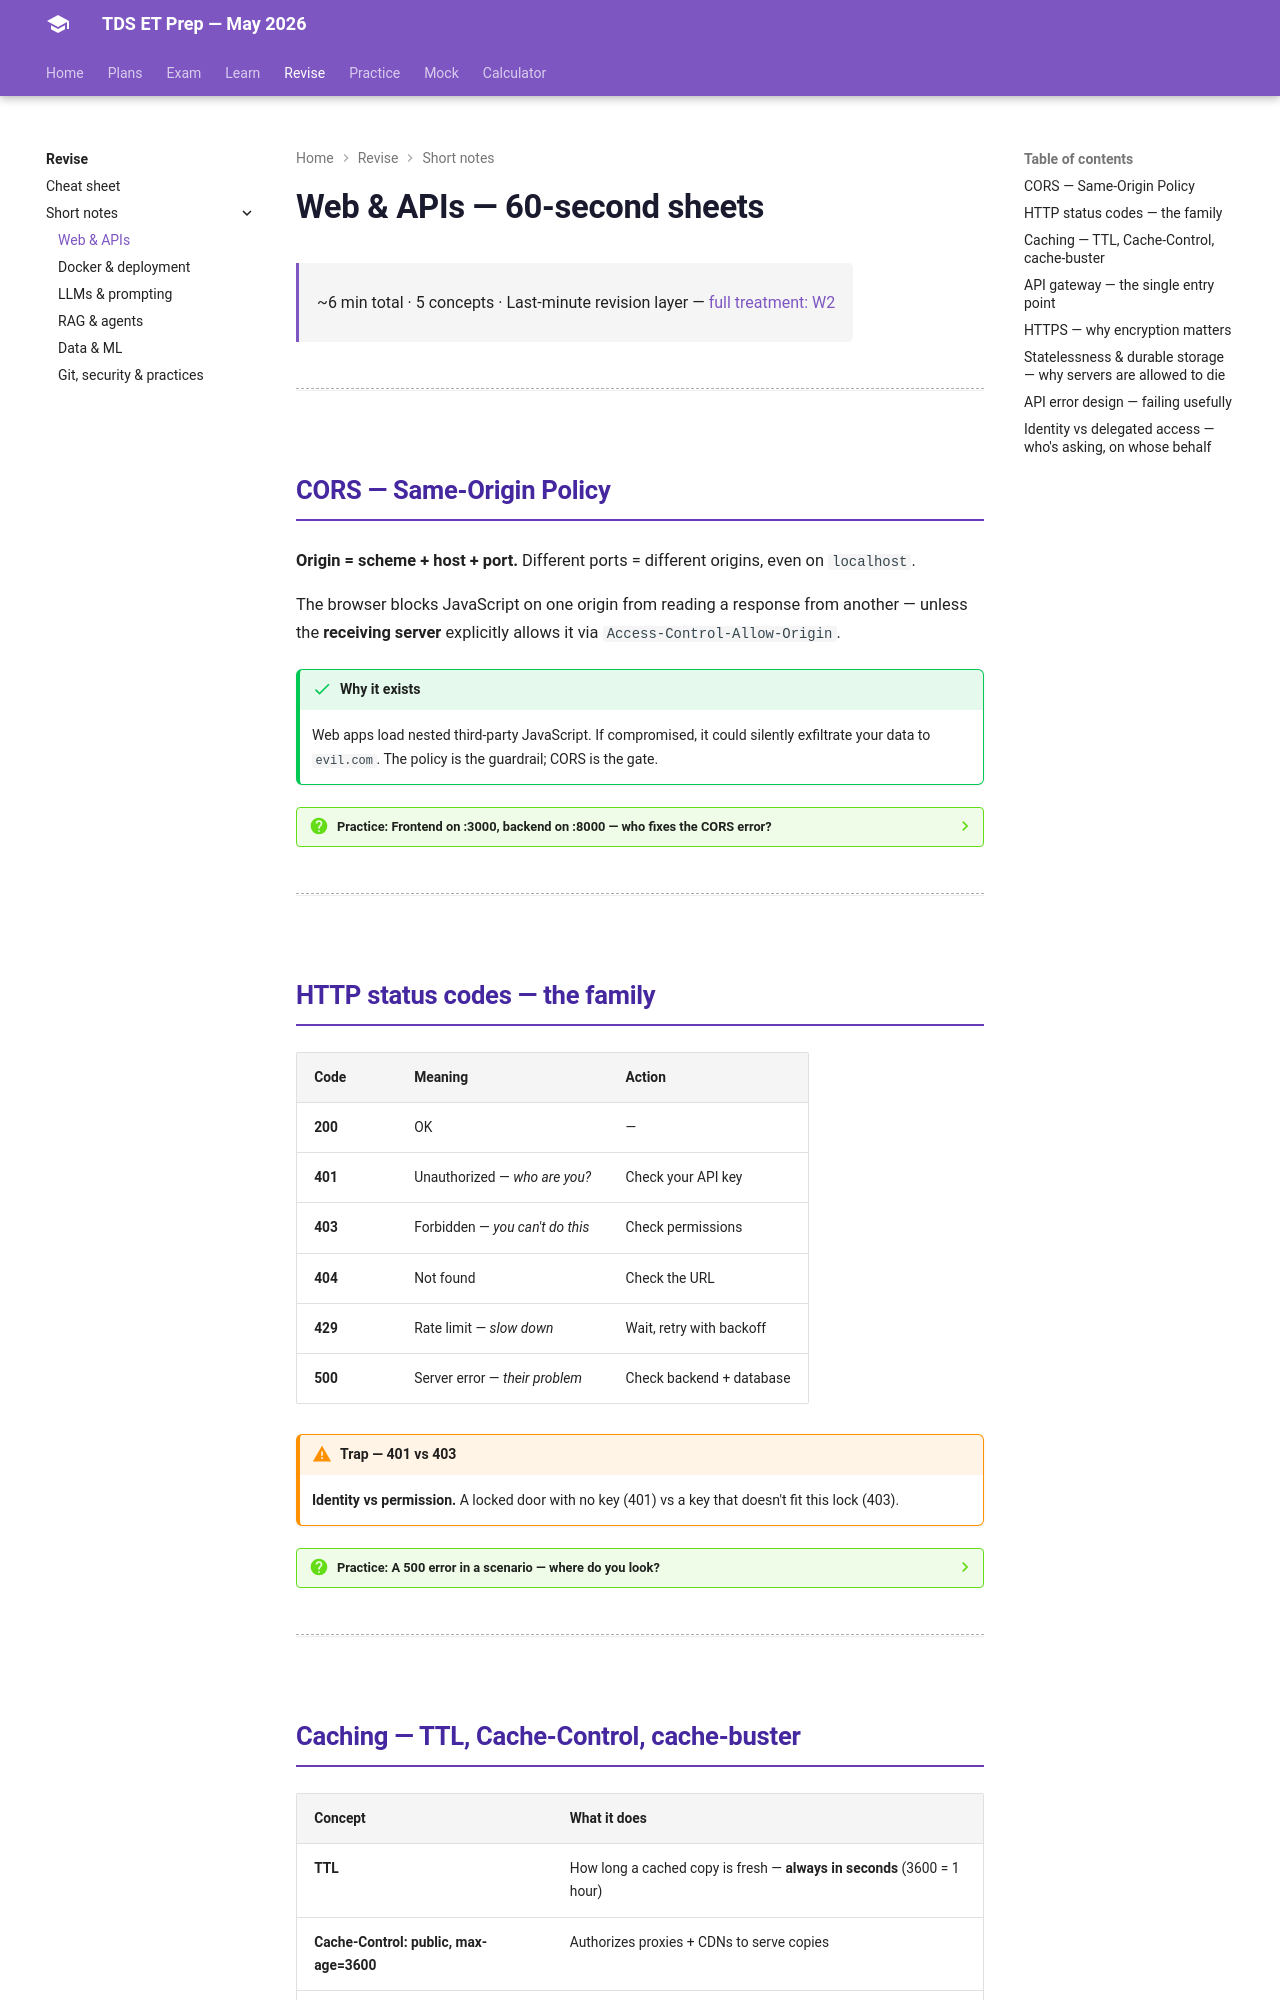

repository: HypeMonk/tds-et-prep · page: topics/web-apis/index.html · generator: mkdocs

# Web & APIs — 60-second sheets

<div class="tx-meta" markdown>

~6 min total · 5 concepts · Last-minute revision layer — [full treatment: W2](../weeks/week-2.md)

</div>

---

## CORS — Same-Origin Policy

**Origin = scheme + host + port.** Different ports = different origins, even on `localhost`.

The browser blocks JavaScript on one origin from reading a response from another — unless the **receiving server** explicitly allows it via `Access-Control-Allow-Origin`.

!!! success "Why it exists"
    Web apps load nested third-party JavaScript. If compromised, it could silently
    exfiltrate your data to `evil.com`. The policy is the guardrail; CORS is the gate.

??? question "Practice: Frontend on :3000, backend on :8000 — who fixes the CORS error?"
    The **backend**, by adding the allowed origin to its response headers. The
    frontend can't grant itself permission. → [T1-AN Q13](../pyqs/t1-2026-an.md#q13-fixing-the-cors-error)

---

## HTTP status codes — the family

| Code | Meaning | Action |
|---|---|---|
| **200** | OK | — |
| **401** | Unauthorized — *who are you?* | Check your API key |
| **403** | Forbidden — *you can't do this* | Check permissions |
| **404** | Not found | Check the URL |
| **429** | Rate limit — *slow down* | Wait, retry with backoff |
| **500** | Server error — *their problem* | Check backend + database |

!!! warning "Trap — 401 vs 403"
    **Identity vs permission.** A locked door with no key (401) vs a key that
    doesn't fit this lock (403).

??? question "Practice: A 500 error in a scenario — where do you look?"
    **Backend code and database layers** — not the frontend. Every layer the
    request crossed is suspect. → [T1-FN Q28](../pyqs/t1-2026-fn.md#q28-debugging-the-500)

---
